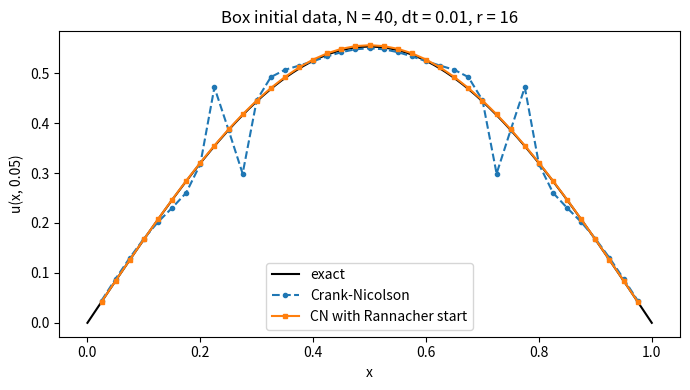

Here is the Python script that generated this plot:
# Crank-Nicolson with discontinuous data: oscillations and the Rannacher start
# Applied ODE & PDE with Python, Ch. 10 | (c) 2026 Stephen E. Moore | MIT Licence
import numpy as np
import scipy.sparse as sps
from scipy.sparse.linalg import splu
import matplotlib.pyplot as plt

N, dt = 40, 0.01
h = 1.0 / N
r = dt / h**2                                   # kappa = 1, r = 16
x = np.linspace(0.0, 1.0, N + 1)[1:-1]
u0 = np.where(np.abs(x - 0.5) < 0.25, 1.0, 0.0)
u0[np.isclose(np.abs(x - 0.5), 0.25)] = 0.5     # mean value at the jumps
D2 = sps.diags([1, -2, 1], [-1, 0, 1], shape=(N - 1, N - 1), format="csc") / h**2
I = sps.identity(N - 1, format="csc")


def exact(x, t):
    n = np.arange(1, 2001)[:, None]
    bn = 2 / (n * np.pi) * (np.cos(n * np.pi / 4) - np.cos(3 * n * np.pi / 4))
    return np.sum(bn * np.exp(-(n * np.pi)**2 * t) * np.sin(n * np.pi * x), axis=0)


def theta_stepper(theta, k):
    """Return a function U -> U^{n+1} for the theta-method with step k."""
    lu = splu((I - theta * k * D2).tocsc())
    B = (I + (1 - theta) * k * D2).tocsr()
    return lambda U: lu.solve(B @ U)


cn, be_half = theta_stepper(0.5, dt), theta_stepper(1.0, dt / 2)
be = theta_stepper(1.0, dt)
print(f"r = {r:.0f};  max errors")
print("   t      CN         BTCS       CN + Rannacher start")
U = {"cn": u0.copy(), "be": u0.copy(), "ra": u0.copy()}
snap = {}
for n in range(1, 21):
    U["cn"], U["be"] = cn(U["cn"]), be(U["be"])
    if n <= 2:                                  # two CN steps -> four BTCS half-steps
        U["ra"] = be_half(be_half(U["ra"]))
    else:
        U["ra"] = cn(U["ra"])
    t = n * dt
    if n in (1, 2, 5, 10, 20):
        e = {k: np.max(np.abs(v - exact(x, t))) for k, v in U.items()}
        print(f"  {t:.2f}   {e['cn']:.2e}   {e['be']:.2e}   {e['ra']:.2e}")
    if n == 5:
        snap = {k: v.copy() for k, v in U.items()}

xf = np.linspace(0, 1, 400)
plt.figure(figsize=(7, 4))
plt.plot(xf, exact(xf, 0.05), "k-", label="exact")
plt.plot(x, snap["cn"], "o--", ms=3, label="Crank-Nicolson")
plt.plot(x, snap["ra"], "s-", ms=3, label="CN with Rannacher start")
plt.xlabel("x"); plt.ylabel("u(x, 0.05)"); plt.legend()
plt.title(f"Box initial data, N = {N}, dt = {dt}, r = {r:.0f}")
plt.tight_layout(); plt.savefig("ch10_cn_oscillations.pdf", bbox_inches="tight")
plt.close()
